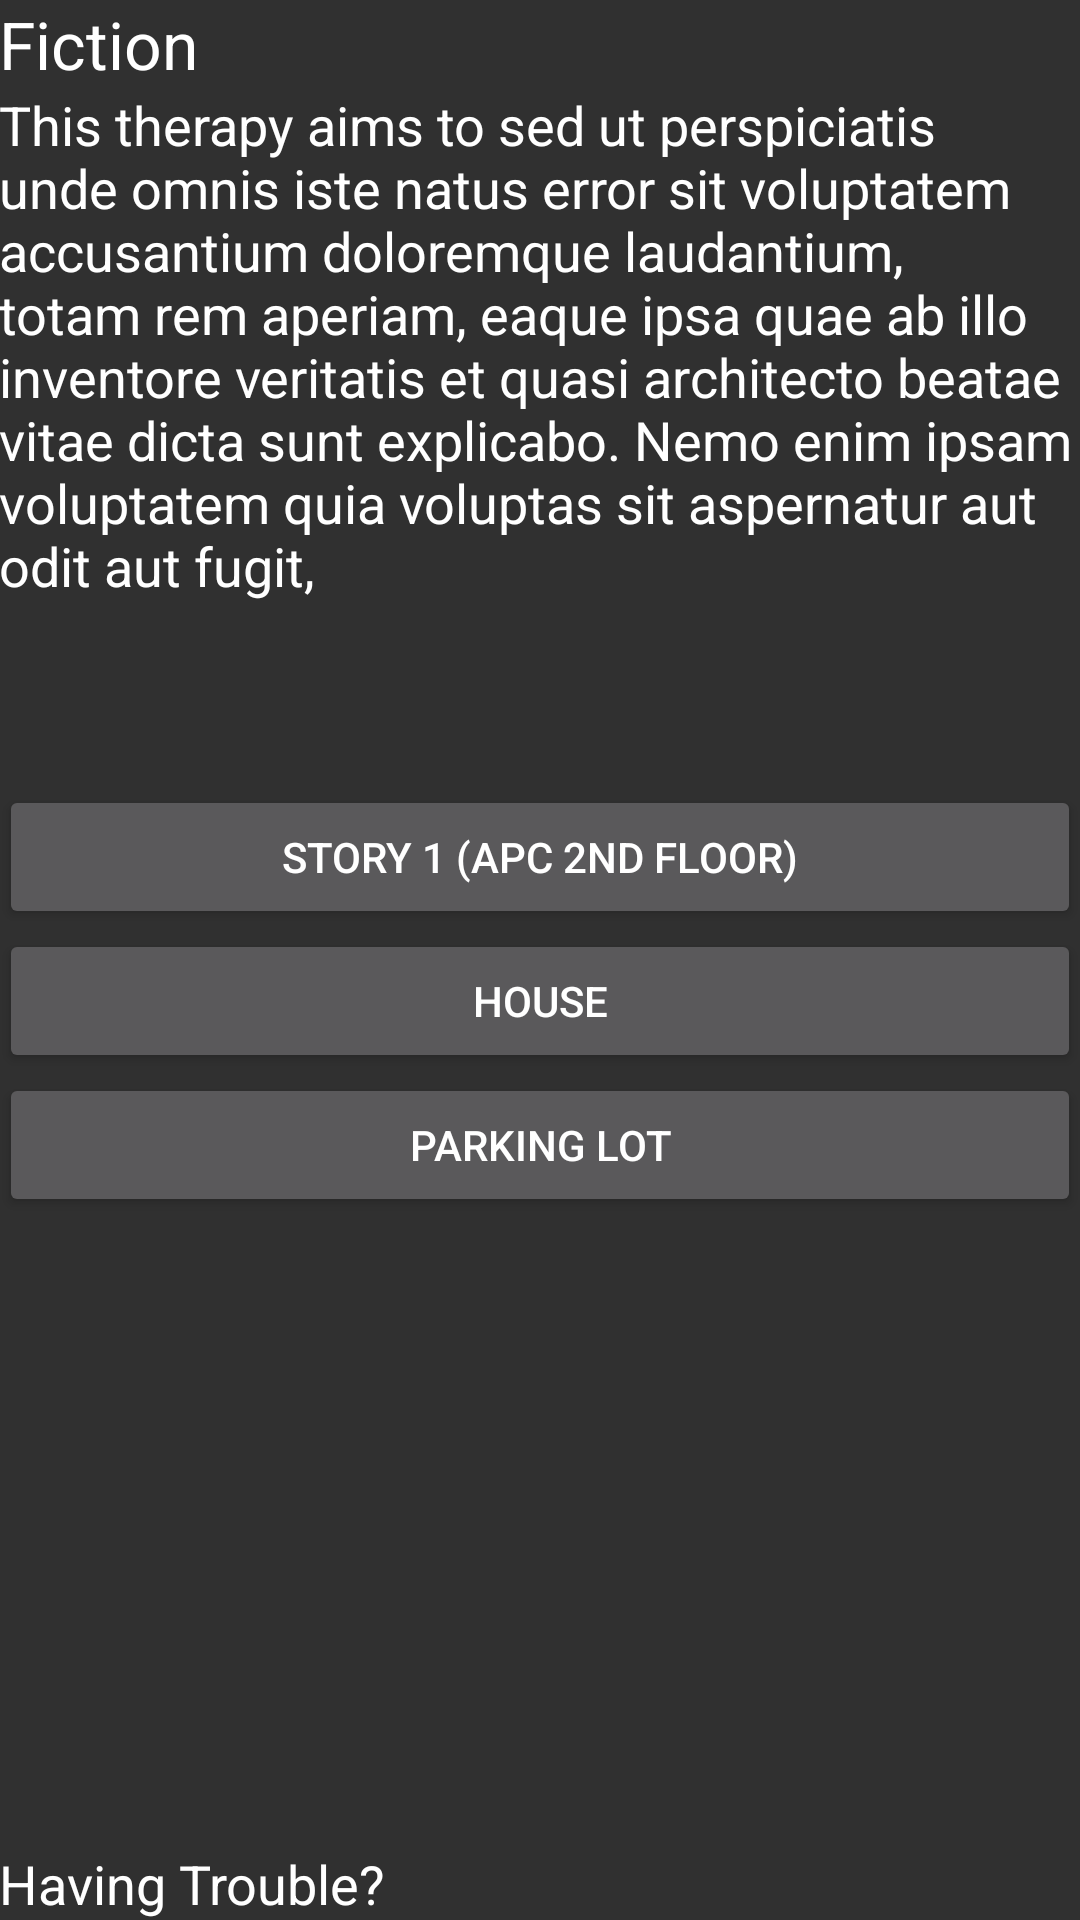

Reconstruct the res/layout file that produces this screen, plus the resources it refers to.
<!-- AndroidManifest.xml: application theme AppTheme -->
<!-- res/layout/activity_fic_pages.xml -->
<?xml version="1.0" encoding="utf-8"?>
<RelativeLayout xmlns:android="http://schemas.android.com/apk/res/android"
    xmlns:tools="http://schemas.android.com/tools"
    android:layout_width="match_parent"
    android:layout_height="match_parent"
    android:paddingBottom="@dimen/activity_vertical_margin"
    android:paddingLeft="@dimen/activity_horizontal_margin"
    android:paddingRight="@dimen/activity_horizontal_margin"
    android:paddingTop="@dimen/activity_vertical_margin"
    tools:context="com.example.scarefymain.Info_Pages.Kat_Pages">

    <TextView
        android:layout_width="wrap_content"
        android:layout_height="wrap_content"
        android:textAppearance="?android:attr/textAppearanceMedium"
        android:text="This therapy aims to sed ut perspiciatis unde omnis iste natus error sit voluptatem accusantium doloremque laudantium, totam rem aperiam, eaque ipsa quae ab illo inventore veritatis et quasi architecto beatae vitae dicta sunt explicabo. Nemo enim ipsam voluptatem quia voluptas sit aspernatur aut odit aut fugit,"
        android:id="@+id/textView4"
        android:layout_below="@+id/textView5"
        android:layout_alignParentStart="true" />

    <TextView
        android:layout_width="wrap_content"
        android:layout_height="wrap_content"
        android:textAppearance="?android:attr/textAppearanceLarge"
        android:text="Fiction"
        android:id="@+id/textView5"
        android:layout_alignParentTop="true"
        android:layout_alignParentStart="true" />

    <Button
        android:layout_width="wrap_content"
        android:layout_height="wrap_content"
        android:text="Story 1 (APC 2nd Floor)"
        android:id="@+id/btn1"
        android:layout_marginTop="61dp"
        android:layout_below="@+id/textView4"
        android:layout_alignParentStart="true"
        android:layout_alignEnd="@+id/textView4" />

    <Button
        android:layout_width="wrap_content"
        android:layout_height="wrap_content"
        android:text="House"
        android:id="@+id/btn2"
        android:layout_below="@+id/btn1"
        android:layout_alignEnd="@+id/btn1"
        android:layout_alignParentStart="true" />

    <Button
        android:layout_width="wrap_content"
        android:layout_height="wrap_content"
        android:text="Parking Lot"
        android:id="@+id/btn3"
        android:layout_below="@+id/btn2"
        android:layout_alignStart="@+id/btn2"
        android:layout_alignEnd="@+id/btn2" />

    <TextView
        android:layout_width="wrap_content"
        android:layout_height="wrap_content"
        android:textAppearance="?android:attr/textAppearanceMedium"
        android:text="Having Trouble? "
        android:id="@+id/textView7"
        android:layout_alignParentBottom="true"
        android:layout_alignParentStart="true" />

</RelativeLayout>
<!-- resources referenced by this layout -->
<resources>
  <style name="AppTheme" parent="Theme.AppCompat">
          
          <item name="colorPrimary">@color/colorPrimary</item>
          <item name="colorPrimaryDark">@color/colorPrimaryDark</item>
          <item name="colorAccent">@color/colorAccent</item>
          <item name="android:textColor">@color/text</item>
      </style>
  <color name="colorPrimary">#607D8B</color>
  <color name="colorPrimaryDark">#455A64</color>
  <color name="colorAccent">#009688</color>
  <color name="text">#FFFFFF</color>
</resources>
